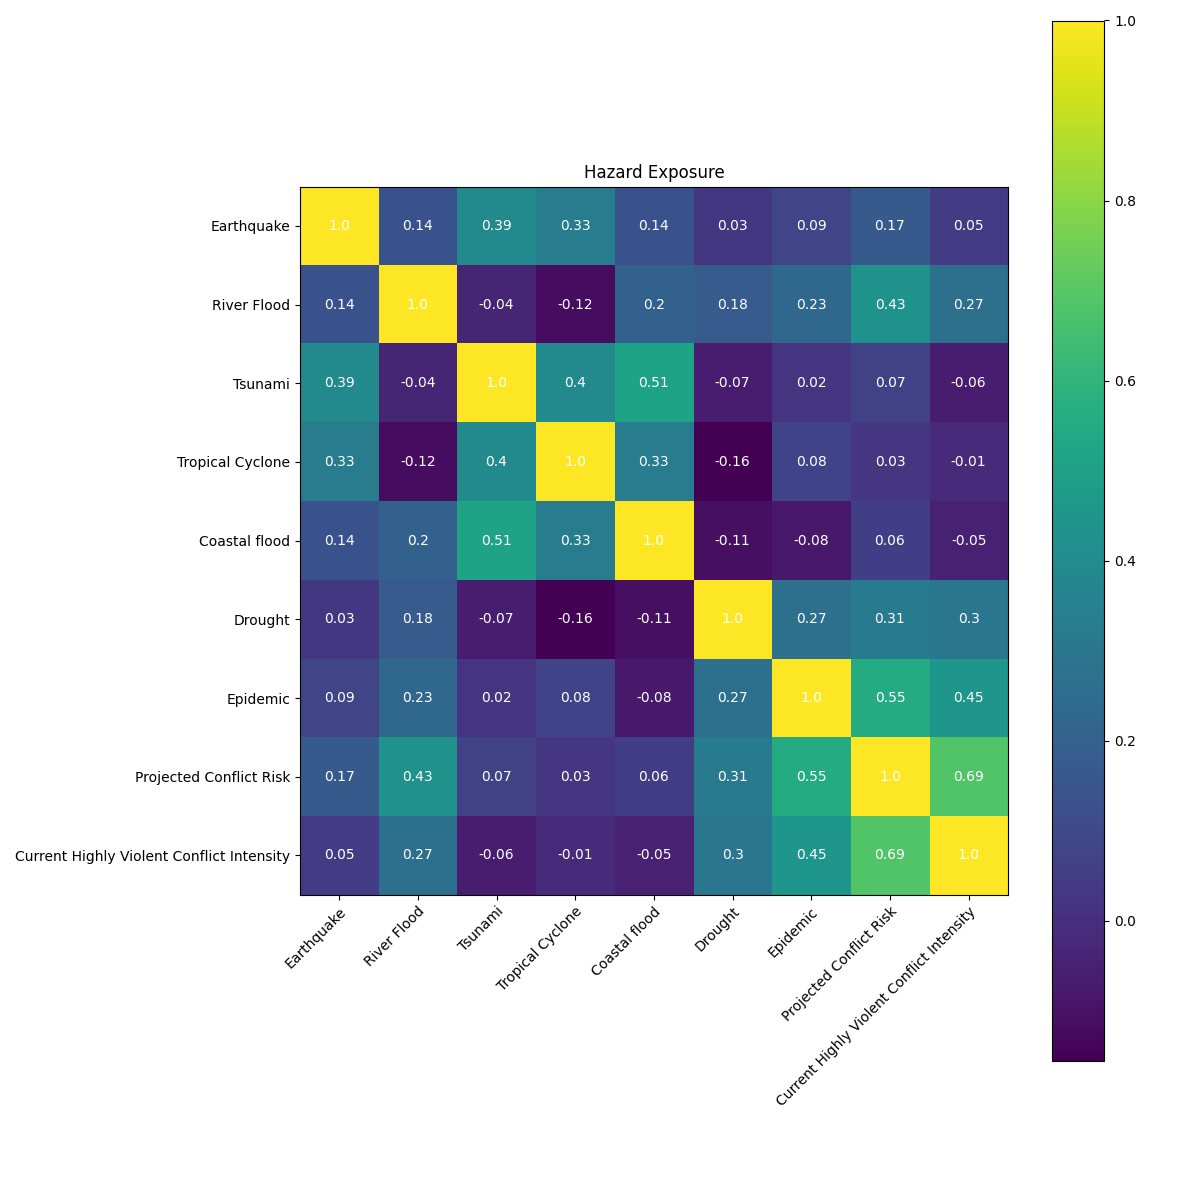

Source data for this figure (header and first rows):
, Earthquake, River Flood, Tsunami, Tropical Cyclone, Coastal flood, Drought, Epidemic, Projected Conflict Risk, Current Highly Violent Conflict Intensit…
Earthquake, 1.0, 0.1373, 0.3921, 0.3349, 0.1354, 0.03241, 0.08637, 0.17, 0.0509
River Flood, 0.1373, 1.0, -0.03585, -0.1153, 0.2032, 0.177, 0.2295, 0.4342, 0.2691
Tsunami, 0.3921, -0.03585, 1.0, 0.3959, 0.514, -0.06669, 0.02163, 0.07392, -0.0627
Tropical Cyclone, 0.3349, -0.1153, 0.3959, 1.0, 0.3282, -0.1554, 0.07621, 0.02771, -0.01205
Coastal flood, 0.1354, 0.2032, 0.514, 0.3282, 1.0, -0.1075, -0.07621, 0.05801, -0.05074
Drought, 0.03241, 0.177, -0.06669, -0.1554, -0.1075, 1.0, 0.2698, 0.314, 0.2983
Epidemic, 0.08637, 0.2295, 0.02163, 0.07621, -0.07621, 0.2698, 1.0, 0.5541, 0.4533
Projected Conflict Risk, 0.17, 0.4342, 0.07392, 0.02771, 0.05801, 0.314, 0.5541, 1.0, 0.6862
Current Highly Violent Conflict Intensit…, 0.0509, 0.2691, -0.0627, -0.01205, -0.05074, 0.2983, 0.4533, 0.6862, 1.0
